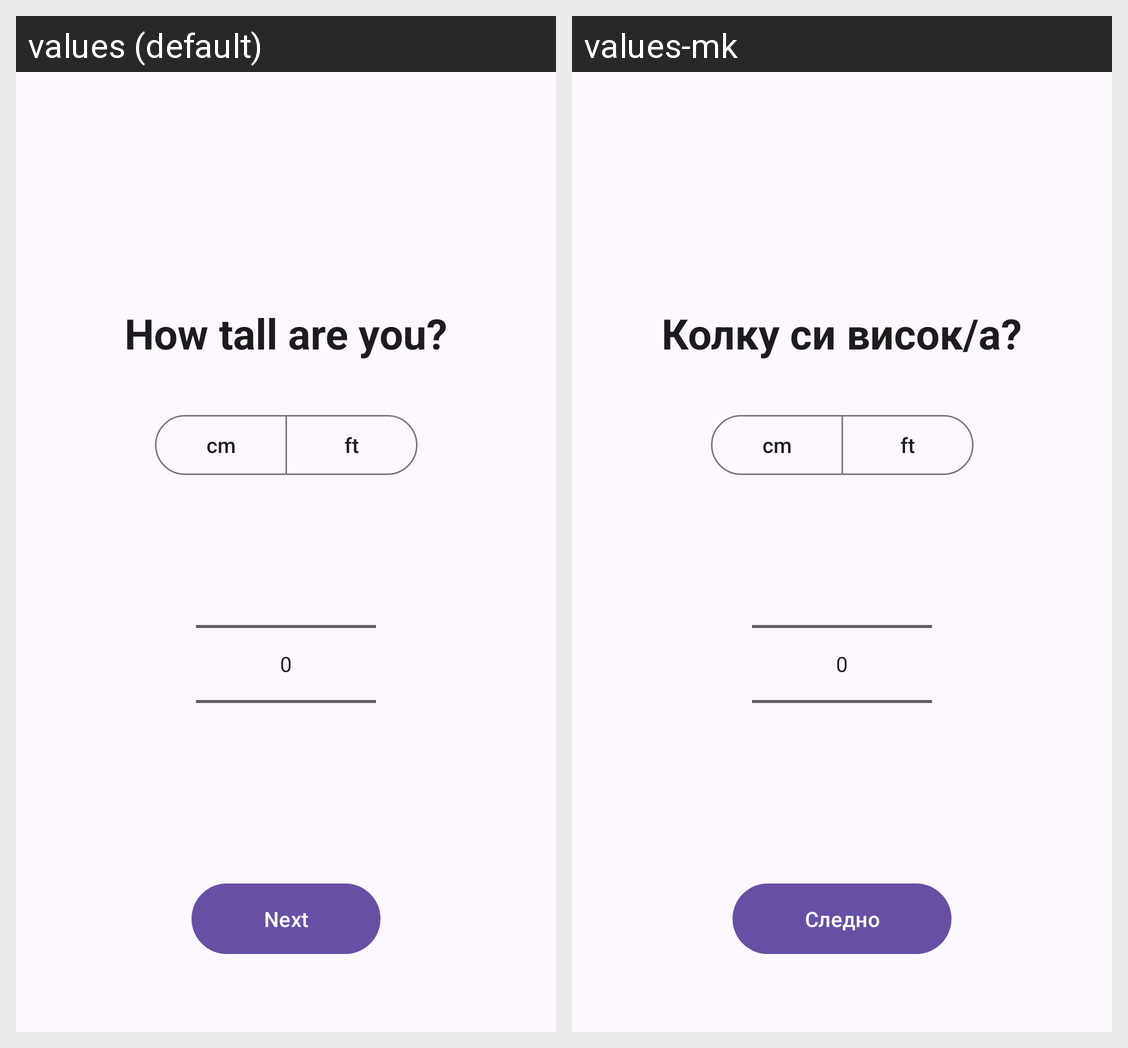

This grid shows one Android layout under two languages. Give, for every string resource on the screen, its name, the default text and each shown locale's text.
Android screen res/layout/activity_height_selection.xml rendered under 2 locales, left to right: values (default), values-mk. Device: Nexus 5 (rendered at 1080×1920; each locale shown at half size, 540×960, under a caption strip naming it); theme Theme.MacroMax.
Strings drawn on this screen, with the default value and each locale's value (text and hints the layout hard-codes, and strings that could not be matched under every locale, appear in the picture but are not listed):

height_title
  values: How tall are you?
  values-mk: Колку си висок/а?

height_cm
  values: cm
  values-mk: cm

height_ft
  values: ft
  values-mk: ft

btn_next
  values: Next
  values-mk: Следно
